The GitHub repository liqingxun0926/Defect-Detection contains a labelled image folder "Defect_Detection_CNN_v_1_0_4" with 2 categories: defect, no defect. Examples follow, each with its label.

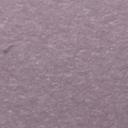
Label: no defect

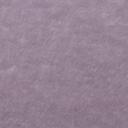
Label: no defect

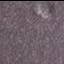
Label: defect

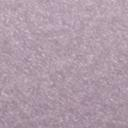
Label: no defect

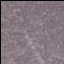
Label: defect

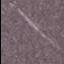
Label: defect
